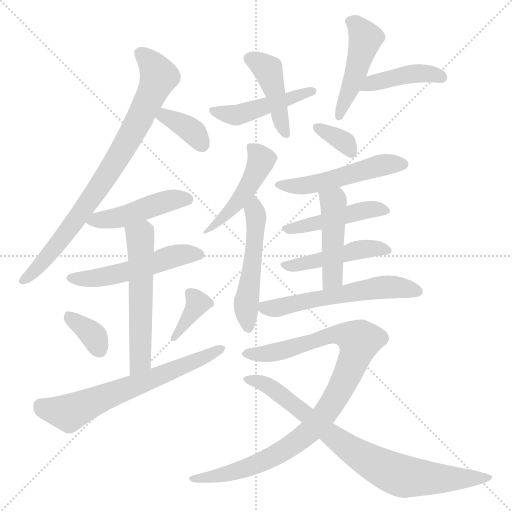
t = 0.00 s
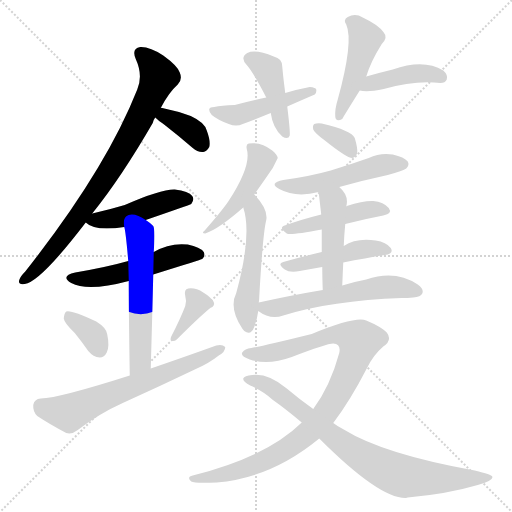
t = 2.95 s
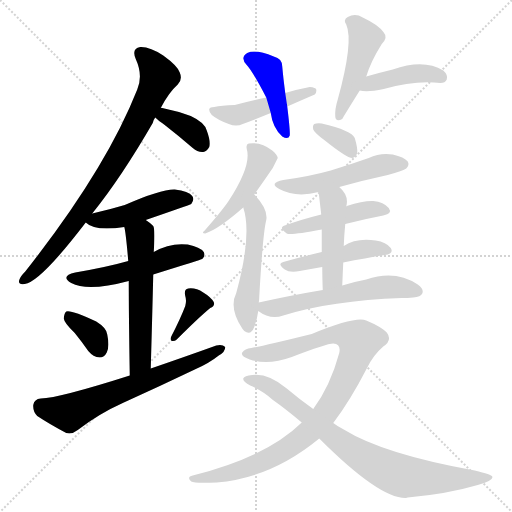
t = 5.90 s
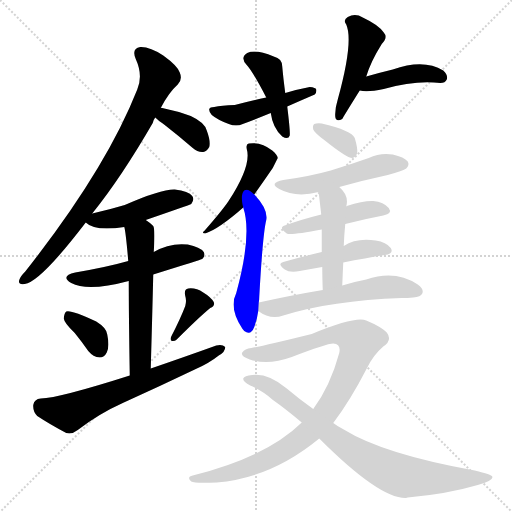
t = 8.85 s
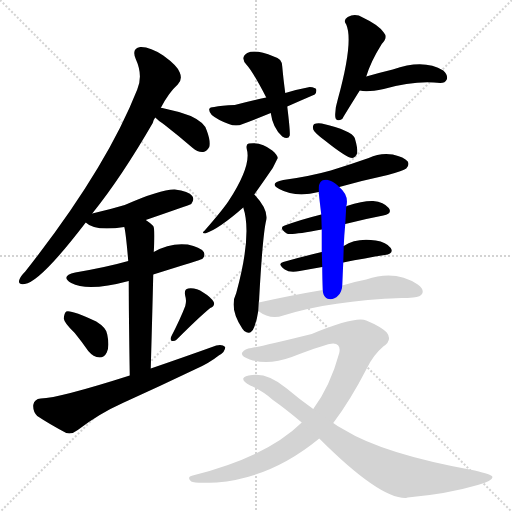
t = 11.80 s
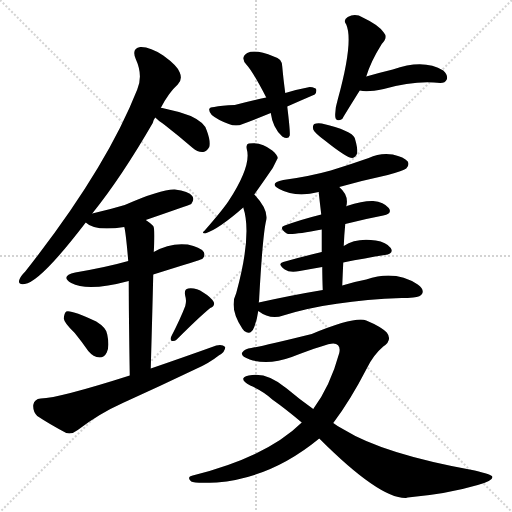
t = 14.75 s

The animated SVG that drew these frames (rendered in a browser with its animation timeline set to each time). Animation: 22 CSS @keyframes rules; one cycle of 14.75 s.

<svg version="1.1" viewBox="0 0 1024 1024" xmlns="http://www.w3.org/2000/svg">
  <g stroke="lightgray" stroke-dasharray="1,1" stroke-width="1" transform="scale(4, 4)">
    <line x1="0" y1="0" x2="256" y2="256"></line>
    <line x1="256" y1="0" x2="0" y2="256"></line>
    <line x1="128" y1="0" x2="128" y2="256"></line>
    <line x1="0" y1="128" x2="256" y2="128"></line>
  </g>
<g transform="scale(1, -1) translate(0, -900)">
   <style type="text/css">
    @keyframes keyframes0 {
      from {
       stroke: blue;
       stroke-dashoffset: 806;
       stroke-width: 128;
       }
       72% {
       animation-timing-function: step-end;
       stroke: blue;
       stroke-dashoffset: 0;
       stroke-width: 128;
       }
       to {
       stroke: black;
       stroke-width: 1024;
       }
       }
       #make-me-a-hanzi-animation-0 {
         animation: keyframes0 0.905924s both;
         animation-delay: 0.000000s;
         animation-timing-function: linear;
       }
    @keyframes keyframes1 {
      from {
       stroke: blue;
       stroke-dashoffset: 361;
       stroke-width: 128;
       }
       54% {
       animation-timing-function: step-end;
       stroke: blue;
       stroke-dashoffset: 0;
       stroke-width: 128;
       }
       to {
       stroke: black;
       stroke-width: 1024;
       }
       }
       #make-me-a-hanzi-animation-1 {
         animation: keyframes1 0.543783s both;
         animation-delay: 0.905924s;
         animation-timing-function: linear;
       }
    @keyframes keyframes2 {
      from {
       stroke: blue;
       stroke-dashoffset: 461;
       stroke-width: 128;
       }
       60% {
       animation-timing-function: step-end;
       stroke: blue;
       stroke-dashoffset: 0;
       stroke-width: 128;
       }
       to {
       stroke: black;
       stroke-width: 1024;
       }
       }
       #make-me-a-hanzi-animation-2 {
         animation: keyframes2 0.625163s both;
         animation-delay: 1.449707s;
         animation-timing-function: linear;
       }
    @keyframes keyframes3 {
      from {
       stroke: blue;
       stroke-dashoffset: 519;
       stroke-width: 128;
       }
       63% {
       animation-timing-function: step-end;
       stroke: blue;
       stroke-dashoffset: 0;
       stroke-width: 128;
       }
       to {
       stroke: black;
       stroke-width: 1024;
       }
       }
       #make-me-a-hanzi-animation-3 {
         animation: keyframes3 0.672363s both;
         animation-delay: 2.074870s;
         animation-timing-function: linear;
       }
    @keyframes keyframes4 {
      from {
       stroke: blue;
       stroke-dashoffset: 559;
       stroke-width: 128;
       }
       65% {
       animation-timing-function: step-end;
       stroke: blue;
       stroke-dashoffset: 0;
       stroke-width: 128;
       }
       to {
       stroke: black;
       stroke-width: 1024;
       }
       }
       #make-me-a-hanzi-animation-4 {
         animation: keyframes4 0.704915s both;
         animation-delay: 2.747233s;
         animation-timing-function: linear;
       }
    @keyframes keyframes5 {
      from {
       stroke: blue;
       stroke-dashoffset: 351;
       stroke-width: 128;
       }
       53% {
       animation-timing-function: step-end;
       stroke: blue;
       stroke-dashoffset: 0;
       stroke-width: 128;
       }
       to {
       stroke: black;
       stroke-width: 1024;
       }
       }
       #make-me-a-hanzi-animation-5 {
         animation: keyframes5 0.535645s both;
         animation-delay: 3.452148s;
         animation-timing-function: linear;
       }
    @keyframes keyframes6 {
      from {
       stroke: blue;
       stroke-dashoffset: 367;
       stroke-width: 128;
       }
       54% {
       animation-timing-function: step-end;
       stroke: blue;
       stroke-dashoffset: 0;
       stroke-width: 128;
       }
       to {
       stroke: black;
       stroke-width: 1024;
       }
       }
       #make-me-a-hanzi-animation-6 {
         animation: keyframes6 0.548665s both;
         animation-delay: 3.987793s;
         animation-timing-function: linear;
       }
    @keyframes keyframes7 {
      from {
       stroke: blue;
       stroke-dashoffset: 647;
       stroke-width: 128;
       }
       68% {
       animation-timing-function: step-end;
       stroke: blue;
       stroke-dashoffset: 0;
       stroke-width: 128;
       }
       to {
       stroke: black;
       stroke-width: 1024;
       }
       }
       #make-me-a-hanzi-animation-7 {
         animation: keyframes7 0.776530s both;
         animation-delay: 4.536458s;
         animation-timing-function: linear;
       }
    @keyframes keyframes8 {
      from {
       stroke: blue;
       stroke-dashoffset: 429;
       stroke-width: 128;
       }
       58% {
       animation-timing-function: step-end;
       stroke: blue;
       stroke-dashoffset: 0;
       stroke-width: 128;
       }
       to {
       stroke: black;
       stroke-width: 1024;
       }
       }
       #make-me-a-hanzi-animation-8 {
         animation: keyframes8 0.599121s both;
         animation-delay: 5.312988s;
         animation-timing-function: linear;
       }
    @keyframes keyframes9 {
      from {
       stroke: blue;
       stroke-dashoffset: 462;
       stroke-width: 128;
       }
       60% {
       animation-timing-function: step-end;
       stroke: blue;
       stroke-dashoffset: 0;
       stroke-width: 128;
       }
       to {
       stroke: black;
       stroke-width: 1024;
       }
       }
       #make-me-a-hanzi-animation-9 {
         animation: keyframes9 0.625977s both;
         animation-delay: 5.912109s;
         animation-timing-function: linear;
       }
    @keyframes keyframes10 {
      from {
       stroke: blue;
       stroke-dashoffset: 463;
       stroke-width: 128;
       }
       60% {
       animation-timing-function: step-end;
       stroke: blue;
       stroke-dashoffset: 0;
       stroke-width: 128;
       }
       to {
       stroke: black;
       stroke-width: 1024;
       }
       }
       #make-me-a-hanzi-animation-10 {
         animation: keyframes10 0.626790s both;
         animation-delay: 6.538086s;
         animation-timing-function: linear;
       }
    @keyframes keyframes11 {
      from {
       stroke: blue;
       stroke-dashoffset: 420;
       stroke-width: 128;
       }
       58% {
       animation-timing-function: step-end;
       stroke: blue;
       stroke-dashoffset: 0;
       stroke-width: 128;
       }
       to {
       stroke: black;
       stroke-width: 1024;
       }
       }
       #make-me-a-hanzi-animation-11 {
         animation: keyframes11 0.591797s both;
         animation-delay: 7.164876s;
         animation-timing-function: linear;
       }
    @keyframes keyframes12 {
      from {
       stroke: blue;
       stroke-dashoffset: 457;
       stroke-width: 128;
       }
       60% {
       animation-timing-function: step-end;
       stroke: blue;
       stroke-dashoffset: 0;
       stroke-width: 128;
       }
       to {
       stroke: black;
       stroke-width: 1024;
       }
       }
       #make-me-a-hanzi-animation-12 {
         animation: keyframes12 0.621908s both;
         animation-delay: 7.756673s;
         animation-timing-function: linear;
       }
    @keyframes keyframes13 {
      from {
       stroke: blue;
       stroke-dashoffset: 519;
       stroke-width: 128;
       }
       63% {
       animation-timing-function: step-end;
       stroke: blue;
       stroke-dashoffset: 0;
       stroke-width: 128;
       }
       to {
       stroke: black;
       stroke-width: 1024;
       }
       }
       #make-me-a-hanzi-animation-13 {
         animation: keyframes13 0.672363s both;
         animation-delay: 8.378581s;
         animation-timing-function: linear;
       }
    @keyframes keyframes14 {
      from {
       stroke: blue;
       stroke-dashoffset: 343;
       stroke-width: 128;
       }
       53% {
       animation-timing-function: step-end;
       stroke: blue;
       stroke-dashoffset: 0;
       stroke-width: 128;
       }
       to {
       stroke: black;
       stroke-width: 1024;
       }
       }
       #make-me-a-hanzi-animation-14 {
         animation: keyframes14 0.529134s both;
         animation-delay: 9.050944s;
         animation-timing-function: linear;
       }
    @keyframes keyframes15 {
      from {
       stroke: blue;
       stroke-dashoffset: 508;
       stroke-width: 128;
       }
       62% {
       animation-timing-function: step-end;
       stroke: blue;
       stroke-dashoffset: 0;
       stroke-width: 128;
       }
       to {
       stroke: black;
       stroke-width: 1024;
       }
       }
       #make-me-a-hanzi-animation-15 {
         animation: keyframes15 0.663411s both;
         animation-delay: 9.580078s;
         animation-timing-function: linear;
       }
    @keyframes keyframes16 {
      from {
       stroke: blue;
       stroke-dashoffset: 458;
       stroke-width: 128;
       }
       60% {
       animation-timing-function: step-end;
       stroke: blue;
       stroke-dashoffset: 0;
       stroke-width: 128;
       }
       to {
       stroke: black;
       stroke-width: 1024;
       }
       }
       #make-me-a-hanzi-animation-16 {
         animation: keyframes16 0.622721s both;
         animation-delay: 10.243490s;
         animation-timing-function: linear;
       }
    @keyframes keyframes17 {
      from {
       stroke: blue;
       stroke-dashoffset: 458;
       stroke-width: 128;
       }
       60% {
       animation-timing-function: step-end;
       stroke: blue;
       stroke-dashoffset: 0;
       stroke-width: 128;
       }
       to {
       stroke: black;
       stroke-width: 1024;
       }
       }
       #make-me-a-hanzi-animation-17 {
         animation: keyframes17 0.622721s both;
         animation-delay: 10.866211s;
         animation-timing-function: linear;
       }
    @keyframes keyframes18 {
      from {
       stroke: blue;
       stroke-dashoffset: 455;
       stroke-width: 128;
       }
       60% {
       animation-timing-function: step-end;
       stroke: blue;
       stroke-dashoffset: 0;
       stroke-width: 128;
       }
       to {
       stroke: black;
       stroke-width: 1024;
       }
       }
       #make-me-a-hanzi-animation-18 {
         animation: keyframes18 0.620280s both;
         animation-delay: 11.488932s;
         animation-timing-function: linear;
       }
    @keyframes keyframes19 {
      from {
       stroke: blue;
       stroke-dashoffset: 573;
       stroke-width: 128;
       }
       65% {
       animation-timing-function: step-end;
       stroke: blue;
       stroke-dashoffset: 0;
       stroke-width: 128;
       }
       to {
       stroke: black;
       stroke-width: 1024;
       }
       }
       #make-me-a-hanzi-animation-19 {
         animation: keyframes19 0.716309s both;
         animation-delay: 12.109212s;
         animation-timing-function: linear;
       }
    @keyframes keyframes20 {
      from {
       stroke: blue;
       stroke-dashoffset: 953;
       stroke-width: 128;
       }
       76% {
       animation-timing-function: step-end;
       stroke: blue;
       stroke-dashoffset: 0;
       stroke-width: 128;
       }
       to {
       stroke: black;
       stroke-width: 1024;
       }
       }
       #make-me-a-hanzi-animation-20 {
         animation: keyframes20 1.025553s both;
         animation-delay: 12.825521s;
         animation-timing-function: linear;
       }
    @keyframes keyframes21 {
      from {
       stroke: blue;
       stroke-dashoffset: 802;
       stroke-width: 128;
       }
       72% {
       animation-timing-function: step-end;
       stroke: blue;
       stroke-dashoffset: 0;
       stroke-width: 128;
       }
       to {
       stroke: black;
       stroke-width: 1024;
       }
       }
       #make-me-a-hanzi-animation-21 {
         animation: keyframes21 0.902669s both;
         animation-delay: 13.851074s;
         animation-timing-function: linear;
       }
</style>
<path d="M 184.5 473.0 Q 242.5 545.0 305.5 654.0 Q 306.5 660.0 310.5 665.0 L 321.5 684.0 Q 337.5 715.0 355.5 731.0 Q 365.5 741.0 359.5 755.0 Q 355.5 768.0 326.5 789.0 Q 299.5 807.0 280.5 806.0 Q 262.5 803.0 271.5 782.0 Q 286.5 749.0 274.5 721.0 Q 211.5 561.0 50.5 357.0 Q 40.5 347.0 38.5 340.0 Q 35.5 330.0 49.5 332.0 Q 80.5 336.0 171.5 455.0 L 184.5 473.0 Z" fill="lightgray"></path> 
<path d="M 310.5 665.0 Q 316.5 659.0 329.5 650.0 Q 356.5 629.0 385.5 604.0 Q 395.5 595.0 406.5 596.0 Q 413.5 597.0 418.5 606.0 Q 421.5 618.0 413.5 639.0 Q 409.5 655.0 381.5 668.0 Q 354.5 678.0 324.5 684.0 Q 323.5 685.0 321.5 684.0 C 291.5 686.0 288.5 685.0 310.5 665.0 Z" fill="lightgray"></path> 
<path d="M 291.5 460.0 Q 378.5 490.0 382.5 492.0 Q 389.5 501.0 384.5 508.0 Q 377.5 518.0 349.5 521.0 Q 322.5 522.0 249.5 490.0 Q 219.5 481.0 184.5 473.0 C 156.5 467.0 156.5 467.0 171.5 455.0 Q 189.5 437.0 248.5 446.0 L 291.5 460.0 Z" fill="lightgray"></path> 
<path d="M 306.5 351.0 Q 402.5 381.0 404.5 382.0 Q 411.5 389.0 407.5 396.0 Q 400.5 406.0 375.5 411.0 Q 339.5 415.0 307.5 396.0 L 256.5 378.0 Q 214.5 366.0 150.5 355.0 Q 119.5 348.0 142.5 334.0 Q 175.5 316.0 257.5 338.0 L 306.5 351.0 Z" fill="lightgray"></path> 
<path d="M 301.5 163.0 Q 304.5 268.0 306.5 351.0 L 307.5 396.0 Q 310.5 442.0 306.5 448.0 Q 299.5 455.0 291.5 460.0 C 267.5 478.0 242.5 475.0 248.5 446.0 Q 251.5 437.0 256.5 378.0 L 257.5 338.0 Q 257.5 275.0 259.5 149.0 C 259.5 119.0 300.5 133.0 301.5 163.0 Z" fill="lightgray"></path> 
<path d="M 149.5 234.0 Q 162.5 218.0 176.5 198.0 Q 186.5 186.0 199.5 185.0 Q 208.5 185.0 213.5 195.0 Q 219.5 207.0 214.5 231.0 Q 213.5 244.0 192.5 257.0 Q 141.5 281.0 132.5 277.0 Q 128.5 274.0 127.5 263.0 Q 128.5 254.0 149.5 234.0 Z" fill="lightgray"></path> 
<path d="M 370.5 288.0 Q 361.5 264.0 342.5 227.0 Q 339.5 221.0 343.5 218.0 Q 349.5 217.0 353.5 221.0 Q 398.5 266.0 420.5 284.0 Q 430.5 288.0 427.5 296.0 Q 421.5 306.0 406.5 315.0 Q 391.5 325.0 376.5 323.0 Q 367.5 322.0 370.5 308.0 Q 373.5 299.0 370.5 288.0 Z" fill="lightgray"></path> 
<path d="M 259.5 149.0 Q 118.5 104.0 81.5 103.0 Q 68.5 102.0 66.5 90.0 Q 65.5 77.0 74.5 68.0 Q 98.5 52.0 132.5 34.0 Q 144.5 31.0 155.5 40.0 Q 198.5 73.0 245.5 94.0 Q 318.5 127.0 389.5 161.0 Q 417.5 173.0 437.5 189.0 Q 450.5 196.0 450.5 206.0 Q 444.5 212.0 432.5 209.0 Q 371.5 187.0 301.5 163.0 L 259.5 149.0 Z" fill="lightgray"></path> 
<path d="M 570.5 714.0 Q 566.5 744.0 564.5 767.0 Q 564.5 783.0 547.5 787.0 Q 511.5 802.0 494.5 794.0 Q 479.5 785.0 493.5 770.0 Q 505.5 757.0 532.5 705.0 L 541.5 674.0 Q 545.5 644.0 564.5 627.0 Q 576.5 620.0 579.5 629.0 Q 580.5 638.0 574.5 687.0 L 570.5 714.0 Z" fill="lightgray"></path> 
<path d="M 574.5 687.0 Q 601.5 699.0 629.5 711.0 Q 633.5 715.0 632.5 721.0 Q 631.5 725.0 619.5 726.0 Q 597.5 722.0 570.5 714.0 L 532.5 705.0 Q 502.5 699.0 469.5 690.0 Q 442.5 689.0 428.5 686.0 Q 419.5 686.0 418.5 682.0 Q 417.5 676.0 423.5 670.0 Q 435.5 660.0 457.5 652.0 Q 472.5 646.0 485.5 652.0 Q 512.5 662.0 541.5 674.0 L 574.5 687.0 Z" fill="lightgray"></path> 
<path d="M 732.5 747.0 Q 741.5 777.0 763.5 812.0 Q 776.5 825.0 767.5 835.0 Q 757.5 850.0 725.5 865.0 Q 710.5 874.0 695.5 866.0 Q 685.5 860.0 692.5 851.0 Q 707.5 817.0 675.5 701.0 Q 669.5 682.0 670.5 667.0 Q 671.5 655.0 684.5 662.0 Q 684.5 663.0 719.5 719.0 L 732.5 747.0 Z" fill="lightgray"></path> 
<path d="M 719.5 719.0 Q 734.5 715.0 767.5 722.0 Q 830.5 740.0 880.5 734.0 Q 890.5 734.0 893.5 741.0 Q 896.5 750.0 886.5 759.0 Q 847.5 783.0 785.5 761.0 Q 760.5 755.0 732.5 747.0 C 703.5 739.0 689.5 724.0 719.5 719.0 Z" fill="lightgray"></path> 
<path d="M 508.5 511.0 Q 523.5 532.0 545.5 564.0 Q 554.5 582.0 555.5 584.0 Q 554.5 591.0 544.5 599.0 Q 522.5 617.0 497.5 613.0 Q 491.5 612.0 493.5 602.0 Q 503.5 569.0 456.5 497.0 Q 443.5 478.0 408.5 438.0 Q 402.5 434.0 410.5 433.0 Q 437.5 442.0 486.5 485.0 L 508.5 511.0 Z" fill="lightgray"></path> 
<path d="M 517.5 295.0 Q 518.5 301.0 518.5 306.0 Q 525.5 432.0 532.5 460.0 Q 536.5 481.0 510.5 509.0 L 508.5 511.0 C 488.5 533.0 478.5 514.0 486.5 485.0 Q 504.5 431.0 472.5 314.0 Q 457.5 284.0 484.5 243.0 Q 485.5 242.0 488.5 238.0 Q 501.5 228.0 508.5 246.0 Q 514.5 262.0 516.5 278.0 L 517.5 295.0 Z" fill="lightgray"></path> 
<path d="M 648.5 620.0 Q 693.5 584.0 704.5 584.0 Q 711.5 585.0 714.5 594.0 Q 715.5 604.0 709.5 624.0 Q 703.5 639.0 643.5 653.0 Q 633.5 654.0 628.5 652.0 Q 624.5 649.0 626.5 641.0 Q 629.5 634.0 648.5 620.0 Z" fill="lightgray"></path> 
<path d="M 678.5 526.0 Q 724.5 539.0 775.5 550.0 Q 806.5 559.0 812.5 563.0 Q 819.5 570.0 815.5 577.0 Q 808.5 586.0 785.5 591.0 Q 760.5 595.0 737.5 584.0 Q 700.5 571.0 661.5 559.0 Q 618.5 547.0 566.5 540.0 Q 536.5 534.0 558.5 522.0 Q 591.5 504.0 637.5 516.0 L 678.5 526.0 Z" fill="lightgray"></path> 
<path d="M 690.5 452.0 Q 729.5 462.0 766.5 469.0 Q 785.5 473.0 777.5 484.0 Q 767.5 496.0 746.5 498.0 Q 727.5 499.0 693.5 488.0 Q 692.5 488.0 692.5 487.0 L 642.5 471.0 Q 602.5 461.0 569.5 449.0 Q 556.5 445.0 573.5 433.0 Q 580.5 429.0 643.5 441.0 L 690.5 452.0 Z" fill="lightgray"></path> 
<path d="M 686.5 375.0 Q 731.5 384.0 769.5 390.0 Q 788.5 393.0 781.5 404.0 Q 772.5 416.0 751.5 419.0 Q 712.5 425.0 687.5 408.0 L 643.5 396.0 Q 601.5 386.0 566.5 376.0 Q 553.5 373.0 569.5 361.0 Q 579.5 354.0 599.5 358.0 Q 621.5 362.0 644.5 366.0 L 686.5 375.0 Z" fill="lightgray"></path> 
<path d="M 684.5 329.0 Q 685.5 354.0 686.5 375.0 L 687.5 408.0 Q 688.5 432.0 690.5 452.0 L 692.5 487.0 Q 698.5 509.0 678.5 526.0 C 656.5 547.0 634.5 546.0 637.5 516.0 Q 637.5 513.0 642.5 471.0 L 643.5 441.0 Q 643.5 422.0 643.5 396.0 L 644.5 366.0 Q 644.5 347.0 645.5 320.0 C 646.5 290.0 683.5 299.0 684.5 329.0 Z" fill="lightgray"></path> 
<path d="M 645.5 320.0 Q 585.5 310.0 517.5 295.0 C 496.5 291.0 496.5 291.0 516.5 278.0 Q 540.5 260.0 566.5 269.0 Q 662.5 299.0 803.5 304.0 Q 815.5 304.0 826.5 305.0 Q 841.5 306.0 844.5 313.0 Q 848.5 322.0 835.5 331.0 Q 790.5 361.0 732.5 341.0 Q 710.5 337.0 684.5 329.0 L 645.5 320.0 Z" fill="lightgray"></path> 
<path d="M 666.5 54.0 Q 700.5 99.0 733.5 163.0 Q 746.5 190.0 766.5 207.0 Q 785.5 220.0 773.5 235.0 Q 761.5 247.0 732.5 259.0 Q 711.5 268.0 623.5 232.0 Q 526.5 208.0 502.5 204.0 Q 489.5 203.0 484.5 195.0 Q 480.5 188.0 499.5 181.0 Q 536.5 169.0 583.5 186.0 Q 653.5 213.0 666.5 213.0 Q 682.5 212.0 678.5 194.0 Q 660.5 128.0 626.5 82.0 L 603.5 55.0 Q 533.5 -14.0 385.5 -51.0 Q 372.5 -54.0 382.5 -63.0 Q 388.5 -67.0 433.5 -65.0 Q 542.5 -56.0 638.5 23.0 L 666.5 54.0 Z" fill="lightgray"></path> 
<path d="M 638.5 23.0 Q 759.5 -98.0 812.5 -96.0 Q 812.5 -95.0 815.5 -95.0 Q 894.5 -88.0 955.5 -70.0 Q 988.5 -61.0 984.5 -53.0 Q 983.5 -49.0 949.5 -41.0 Q 766.5 -8.0 687.5 41.0 Q 675.5 47.0 666.5 54.0 L 626.5 82.0 Q 599.5 101.0 573.5 123.0 Q 536.5 154.0 504.5 150.0 Q 488.5 149.0 486.5 143.0 Q 485.5 137.0 500.5 129.0 Q 527.5 117.0 544.5 101.0 Q 571.5 82.0 603.5 55.0 L 638.5 23.0 Z" fill="lightgray"></path> 
      <clipPath id="make-me-a-hanzi-clip-0">
      <path d="M 184.5 473.0 Q 242.5 545.0 305.5 654.0 Q 306.5 660.0 310.5 665.0 L 321.5 684.0 Q 337.5 715.0 355.5 731.0 Q 365.5 741.0 359.5 755.0 Q 355.5 768.0 326.5 789.0 Q 299.5 807.0 280.5 806.0 Q 262.5 803.0 271.5 782.0 Q 286.5 749.0 274.5 721.0 Q 211.5 561.0 50.5 357.0 Q 40.5 347.0 38.5 340.0 Q 35.5 330.0 49.5 332.0 Q 80.5 336.0 171.5 455.0 L 184.5 473.0 Z" fill="lightgray"></path>
      </clipPath>
      <path clip-path="url(#make-me-a-hanzi-clip-0)" d="M 281.5 792.0 L 305.5 769.0 L 317.5 747.0 L 278.5 660.0 L 220.5 560.0 L 134.5 435.0 L 85.5 375.0 L 47.5 340.0 " fill="none" id="make-me-a-hanzi-animation-0" stroke-dasharray="678 1356" stroke-linecap="round"></path>

      <clipPath id="make-me-a-hanzi-clip-1">
      <path d="M 310.5 665.0 Q 316.5 659.0 329.5 650.0 Q 356.5 629.0 385.5 604.0 Q 395.5 595.0 406.5 596.0 Q 413.5 597.0 418.5 606.0 Q 421.5 618.0 413.5 639.0 Q 409.5 655.0 381.5 668.0 Q 354.5 678.0 324.5 684.0 Q 323.5 685.0 321.5 684.0 C 291.5 686.0 288.5 685.0 310.5 665.0 Z" fill="lightgray"></path>
      </clipPath>
      <path clip-path="url(#make-me-a-hanzi-clip-1)" d="M 318.5 667.0 L 342.5 663.0 L 378.5 643.0 L 403.5 612.0 " fill="none" id="make-me-a-hanzi-animation-1" stroke-dasharray="233 466" stroke-linecap="round"></path>

      <clipPath id="make-me-a-hanzi-clip-2">
      <path d="M 291.5 460.0 Q 378.5 490.0 382.5 492.0 Q 389.5 501.0 384.5 508.0 Q 377.5 518.0 349.5 521.0 Q 322.5 522.0 249.5 490.0 Q 219.5 481.0 184.5 473.0 C 156.5 467.0 156.5 467.0 171.5 455.0 Q 189.5 437.0 248.5 446.0 L 291.5 460.0 Z" fill="lightgray"></path>
      </clipPath>
      <path clip-path="url(#make-me-a-hanzi-clip-2)" d="M 179.5 456.0 L 235.5 464.0 L 346.5 501.0 L 377.5 499.0 " fill="none" id="make-me-a-hanzi-animation-2" stroke-dasharray="333 666" stroke-linecap="round"></path>

      <clipPath id="make-me-a-hanzi-clip-3">
      <path d="M 306.5 351.0 Q 402.5 381.0 404.5 382.0 Q 411.5 389.0 407.5 396.0 Q 400.5 406.0 375.5 411.0 Q 339.5 415.0 307.5 396.0 L 256.5 378.0 Q 214.5 366.0 150.5 355.0 Q 119.5 348.0 142.5 334.0 Q 175.5 316.0 257.5 338.0 L 306.5 351.0 Z" fill="lightgray"></path>
      </clipPath>
      <path clip-path="url(#make-me-a-hanzi-clip-3)" d="M 144.5 345.0 L 208.5 346.0 L 313.5 373.0 L 345.5 387.0 L 378.5 393.0 L 400.5 390.0 " fill="none" id="make-me-a-hanzi-animation-3" stroke-dasharray="391 782" stroke-linecap="round"></path>

      <clipPath id="make-me-a-hanzi-clip-4">
      <path d="M 301.5 163.0 Q 304.5 268.0 306.5 351.0 L 307.5 396.0 Q 310.5 442.0 306.5 448.0 Q 299.5 455.0 291.5 460.0 C 267.5 478.0 242.5 475.0 248.5 446.0 Q 251.5 437.0 256.5 378.0 L 257.5 338.0 Q 257.5 275.0 259.5 149.0 C 259.5 119.0 300.5 133.0 301.5 163.0 Z" fill="lightgray"></path>
      </clipPath>
      <path clip-path="url(#make-me-a-hanzi-clip-4)" d="M 256.5 445.0 L 280.5 425.0 L 281.5 408.0 L 281.5 189.0 L 275.5 170.0 L 263.5 159.0 " fill="none" id="make-me-a-hanzi-animation-4" stroke-dasharray="431 862" stroke-linecap="round"></path>

      <clipPath id="make-me-a-hanzi-clip-5">
      <path d="M 149.5 234.0 Q 162.5 218.0 176.5 198.0 Q 186.5 186.0 199.5 185.0 Q 208.5 185.0 213.5 195.0 Q 219.5 207.0 214.5 231.0 Q 213.5 244.0 192.5 257.0 Q 141.5 281.0 132.5 277.0 Q 128.5 274.0 127.5 263.0 Q 128.5 254.0 149.5 234.0 Z" fill="lightgray"></path>
      </clipPath>
      <path clip-path="url(#make-me-a-hanzi-clip-5)" d="M 136.5 268.0 L 188.5 227.0 L 199.5 200.0 " fill="none" id="make-me-a-hanzi-animation-5" stroke-dasharray="223 446" stroke-linecap="round"></path>

      <clipPath id="make-me-a-hanzi-clip-6">
      <path d="M 370.5 288.0 Q 361.5 264.0 342.5 227.0 Q 339.5 221.0 343.5 218.0 Q 349.5 217.0 353.5 221.0 Q 398.5 266.0 420.5 284.0 Q 430.5 288.0 427.5 296.0 Q 421.5 306.0 406.5 315.0 Q 391.5 325.0 376.5 323.0 Q 367.5 322.0 370.5 308.0 Q 373.5 299.0 370.5 288.0 Z" fill="lightgray"></path>
      </clipPath>
      <path clip-path="url(#make-me-a-hanzi-clip-6)" d="M 378.5 313.0 L 395.5 294.0 L 347.5 223.0 " fill="none" id="make-me-a-hanzi-animation-6" stroke-dasharray="239 478" stroke-linecap="round"></path>

      <clipPath id="make-me-a-hanzi-clip-7">
      <path d="M 259.5 149.0 Q 118.5 104.0 81.5 103.0 Q 68.5 102.0 66.5 90.0 Q 65.5 77.0 74.5 68.0 Q 98.5 52.0 132.5 34.0 Q 144.5 31.0 155.5 40.0 Q 198.5 73.0 245.5 94.0 Q 318.5 127.0 389.5 161.0 Q 417.5 173.0 437.5 189.0 Q 450.5 196.0 450.5 206.0 Q 444.5 212.0 432.5 209.0 Q 371.5 187.0 301.5 163.0 L 259.5 149.0 Z" fill="lightgray"></path>
      </clipPath>
      <path clip-path="url(#make-me-a-hanzi-clip-7)" d="M 81.5 88.0 L 138.5 74.0 L 444.5 203.0 " fill="none" id="make-me-a-hanzi-animation-7" stroke-dasharray="519 1038" stroke-linecap="round"></path>

      <clipPath id="make-me-a-hanzi-clip-8">
      <path d="M 570.5 714.0 Q 566.5 744.0 564.5 767.0 Q 564.5 783.0 547.5 787.0 Q 511.5 802.0 494.5 794.0 Q 479.5 785.0 493.5 770.0 Q 505.5 757.0 532.5 705.0 L 541.5 674.0 Q 545.5 644.0 564.5 627.0 Q 576.5 620.0 579.5 629.0 Q 580.5 638.0 574.5 687.0 L 570.5 714.0 Z" fill="lightgray"></path>
      </clipPath>
      <path clip-path="url(#make-me-a-hanzi-clip-8)" d="M 500.5 782.0 L 536.5 758.0 L 571.5 633.0 " fill="none" id="make-me-a-hanzi-animation-8" stroke-dasharray="301 602" stroke-linecap="round"></path>

      <clipPath id="make-me-a-hanzi-clip-9">
      <path d="M 574.5 687.0 Q 601.5 699.0 629.5 711.0 Q 633.5 715.0 632.5 721.0 Q 631.5 725.0 619.5 726.0 Q 597.5 722.0 570.5 714.0 L 532.5 705.0 Q 502.5 699.0 469.5 690.0 Q 442.5 689.0 428.5 686.0 Q 419.5 686.0 418.5 682.0 Q 417.5 676.0 423.5 670.0 Q 435.5 660.0 457.5 652.0 Q 472.5 646.0 485.5 652.0 Q 512.5 662.0 541.5 674.0 L 574.5 687.0 Z" fill="lightgray"></path>
      </clipPath>
      <path clip-path="url(#make-me-a-hanzi-clip-9)" d="M 425.5 678.0 L 474.5 670.0 L 623.5 718.0 " fill="none" id="make-me-a-hanzi-animation-9" stroke-dasharray="334 668" stroke-linecap="round"></path>

      <clipPath id="make-me-a-hanzi-clip-10">
      <path d="M 732.5 747.0 Q 741.5 777.0 763.5 812.0 Q 776.5 825.0 767.5 835.0 Q 757.5 850.0 725.5 865.0 Q 710.5 874.0 695.5 866.0 Q 685.5 860.0 692.5 851.0 Q 707.5 817.0 675.5 701.0 Q 669.5 682.0 670.5 667.0 Q 671.5 655.0 684.5 662.0 Q 684.5 663.0 719.5 719.0 L 732.5 747.0 Z" fill="lightgray"></path>
      </clipPath>
      <path clip-path="url(#make-me-a-hanzi-clip-10)" d="M 705.5 856.0 L 731.5 822.0 L 678.5 667.0 " fill="none" id="make-me-a-hanzi-animation-10" stroke-dasharray="335 670" stroke-linecap="round"></path>

      <clipPath id="make-me-a-hanzi-clip-11">
      <path d="M 719.5 719.0 Q 734.5 715.0 767.5 722.0 Q 830.5 740.0 880.5 734.0 Q 890.5 734.0 893.5 741.0 Q 896.5 750.0 886.5 759.0 Q 847.5 783.0 785.5 761.0 Q 760.5 755.0 732.5 747.0 C 703.5 739.0 689.5 724.0 719.5 719.0 Z" fill="lightgray"></path>
      </clipPath>
      <path clip-path="url(#make-me-a-hanzi-clip-11)" d="M 724.5 725.0 L 742.5 734.0 L 828.5 753.0 L 852.5 754.0 L 882.5 745.0 " fill="none" id="make-me-a-hanzi-animation-11" stroke-dasharray="292 584" stroke-linecap="round"></path>

      <clipPath id="make-me-a-hanzi-clip-12">
      <path d="M 508.5 511.0 Q 523.5 532.0 545.5 564.0 Q 554.5 582.0 555.5 584.0 Q 554.5 591.0 544.5 599.0 Q 522.5 617.0 497.5 613.0 Q 491.5 612.0 493.5 602.0 Q 503.5 569.0 456.5 497.0 Q 443.5 478.0 408.5 438.0 Q 402.5 434.0 410.5 433.0 Q 437.5 442.0 486.5 485.0 L 508.5 511.0 Z" fill="lightgray"></path>
      </clipPath>
      <path clip-path="url(#make-me-a-hanzi-clip-12)" d="M 504.5 604.0 L 522.5 581.0 L 514.5 559.0 L 470.5 488.0 L 422.5 445.0 " fill="none" id="make-me-a-hanzi-animation-12" stroke-dasharray="329 658" stroke-linecap="round"></path>

      <clipPath id="make-me-a-hanzi-clip-13">
      <path d="M 517.5 295.0 Q 518.5 301.0 518.5 306.0 Q 525.5 432.0 532.5 460.0 Q 536.5 481.0 510.5 509.0 L 508.5 511.0 C 488.5 533.0 478.5 514.0 486.5 485.0 Q 504.5 431.0 472.5 314.0 Q 457.5 284.0 484.5 243.0 Q 485.5 242.0 488.5 238.0 Q 501.5 228.0 508.5 246.0 Q 514.5 262.0 516.5 278.0 L 517.5 295.0 Z" fill="lightgray"></path>
      </clipPath>
      <path clip-path="url(#make-me-a-hanzi-clip-13)" d="M 505.5 506.0 L 511.5 498.0 L 512.5 466.0 L 492.5 292.0 L 496.5 246.0 " fill="none" id="make-me-a-hanzi-animation-13" stroke-dasharray="391 782" stroke-linecap="round"></path>

      <clipPath id="make-me-a-hanzi-clip-14">
      <path d="M 648.5 620.0 Q 693.5 584.0 704.5 584.0 Q 711.5 585.0 714.5 594.0 Q 715.5 604.0 709.5 624.0 Q 703.5 639.0 643.5 653.0 Q 633.5 654.0 628.5 652.0 Q 624.5 649.0 626.5 641.0 Q 629.5 634.0 648.5 620.0 Z" fill="lightgray"></path>
      </clipPath>
      <path clip-path="url(#make-me-a-hanzi-clip-14)" d="M 636.5 645.0 L 690.5 614.0 L 704.5 594.0 " fill="none" id="make-me-a-hanzi-animation-14" stroke-dasharray="215 430" stroke-linecap="round"></path>

      <clipPath id="make-me-a-hanzi-clip-15">
      <path d="M 678.5 526.0 Q 724.5 539.0 775.5 550.0 Q 806.5 559.0 812.5 563.0 Q 819.5 570.0 815.5 577.0 Q 808.5 586.0 785.5 591.0 Q 760.5 595.0 737.5 584.0 Q 700.5 571.0 661.5 559.0 Q 618.5 547.0 566.5 540.0 Q 536.5 534.0 558.5 522.0 Q 591.5 504.0 637.5 516.0 L 678.5 526.0 Z" fill="lightgray"></path>
      </clipPath>
      <path clip-path="url(#make-me-a-hanzi-clip-15)" d="M 559.5 532.0 L 610.5 528.0 L 759.5 569.0 L 805.5 572.0 " fill="none" id="make-me-a-hanzi-animation-15" stroke-dasharray="380 760" stroke-linecap="round"></path>

      <clipPath id="make-me-a-hanzi-clip-16">
      <path d="M 690.5 452.0 Q 729.5 462.0 766.5 469.0 Q 785.5 473.0 777.5 484.0 Q 767.5 496.0 746.5 498.0 Q 727.5 499.0 693.5 488.0 Q 692.5 488.0 692.5 487.0 L 642.5 471.0 Q 602.5 461.0 569.5 449.0 Q 556.5 445.0 573.5 433.0 Q 580.5 429.0 643.5 441.0 L 690.5 452.0 Z" fill="lightgray"></path>
      </clipPath>
      <path clip-path="url(#make-me-a-hanzi-clip-16)" d="M 572.5 441.0 L 629.5 451.0 L 720.5 478.0 L 769.5 478.0 " fill="none" id="make-me-a-hanzi-animation-16" stroke-dasharray="330 660" stroke-linecap="round"></path>

      <clipPath id="make-me-a-hanzi-clip-17">
      <path d="M 686.5 375.0 Q 731.5 384.0 769.5 390.0 Q 788.5 393.0 781.5 404.0 Q 772.5 416.0 751.5 419.0 Q 712.5 425.0 687.5 408.0 L 643.5 396.0 Q 601.5 386.0 566.5 376.0 Q 553.5 373.0 569.5 361.0 Q 579.5 354.0 599.5 358.0 Q 621.5 362.0 644.5 366.0 L 686.5 375.0 Z" fill="lightgray"></path>
      </clipPath>
      <path clip-path="url(#make-me-a-hanzi-clip-17)" d="M 575.5 370.0 L 742.5 404.0 L 773.5 399.0 " fill="none" id="make-me-a-hanzi-animation-17" stroke-dasharray="330 660" stroke-linecap="round"></path>

      <clipPath id="make-me-a-hanzi-clip-18">
      <path d="M 684.5 329.0 Q 685.5 354.0 686.5 375.0 L 687.5 408.0 Q 688.5 432.0 690.5 452.0 L 692.5 487.0 Q 698.5 509.0 678.5 526.0 C 656.5 547.0 634.5 546.0 637.5 516.0 Q 637.5 513.0 642.5 471.0 L 643.5 441.0 Q 643.5 422.0 643.5 396.0 L 644.5 366.0 Q 644.5 347.0 645.5 320.0 C 646.5 290.0 683.5 299.0 684.5 329.0 Z" fill="lightgray"></path>
      </clipPath>
      <path clip-path="url(#make-me-a-hanzi-clip-18)" d="M 645.5 513.0 L 666.5 496.0 L 667.5 471.0 L 665.5 354.0 L 661.5 339.0 L 650.5 329.0 " fill="none" id="make-me-a-hanzi-animation-18" stroke-dasharray="327 654" stroke-linecap="round"></path>

      <clipPath id="make-me-a-hanzi-clip-19">
      <path d="M 645.5 320.0 Q 585.5 310.0 517.5 295.0 C 496.5 291.0 496.5 291.0 516.5 278.0 Q 540.5 260.0 566.5 269.0 Q 662.5 299.0 803.5 304.0 Q 815.5 304.0 826.5 305.0 Q 841.5 306.0 844.5 313.0 Q 848.5 322.0 835.5 331.0 Q 790.5 361.0 732.5 341.0 Q 710.5 337.0 684.5 329.0 L 645.5 320.0 Z" fill="lightgray"></path>
      </clipPath>
      <path clip-path="url(#make-me-a-hanzi-clip-19)" d="M 526.5 290.0 L 530.5 284.0 L 548.5 283.0 L 760.5 325.0 L 808.5 324.0 L 835.5 317.0 " fill="none" id="make-me-a-hanzi-animation-19" stroke-dasharray="445 890" stroke-linecap="round"></path>

      <clipPath id="make-me-a-hanzi-clip-20">
      <path d="M 666.5 54.0 Q 700.5 99.0 733.5 163.0 Q 746.5 190.0 766.5 207.0 Q 785.5 220.0 773.5 235.0 Q 761.5 247.0 732.5 259.0 Q 711.5 268.0 623.5 232.0 Q 526.5 208.0 502.5 204.0 Q 489.5 203.0 484.5 195.0 Q 480.5 188.0 499.5 181.0 Q 536.5 169.0 583.5 186.0 Q 653.5 213.0 666.5 213.0 Q 682.5 212.0 678.5 194.0 Q 660.5 128.0 626.5 82.0 L 603.5 55.0 Q 533.5 -14.0 385.5 -51.0 Q 372.5 -54.0 382.5 -63.0 Q 388.5 -67.0 433.5 -65.0 Q 542.5 -56.0 638.5 23.0 L 666.5 54.0 Z" fill="lightgray"></path>
      </clipPath>
      <path clip-path="url(#make-me-a-hanzi-clip-20)" d="M 492.5 193.0 L 544.5 194.0 L 661.5 230.0 L 694.5 229.0 L 718.5 218.0 L 682.5 124.0 L 644.5 65.0 L 604.5 25.0 L 565.5 -3.0 L 497.5 -35.0 L 423.5 -55.0 L 387.5 -58.0 " fill="none" id="make-me-a-hanzi-animation-20" stroke-dasharray="825 1650" stroke-linecap="round"></path>

      <clipPath id="make-me-a-hanzi-clip-21">
      <path d="M 638.5 23.0 Q 759.5 -98.0 812.5 -96.0 Q 812.5 -95.0 815.5 -95.0 Q 894.5 -88.0 955.5 -70.0 Q 988.5 -61.0 984.5 -53.0 Q 983.5 -49.0 949.5 -41.0 Q 766.5 -8.0 687.5 41.0 Q 675.5 47.0 666.5 54.0 L 626.5 82.0 Q 599.5 101.0 573.5 123.0 Q 536.5 154.0 504.5 150.0 Q 488.5 149.0 486.5 143.0 Q 485.5 137.0 500.5 129.0 Q 527.5 117.0 544.5 101.0 Q 571.5 82.0 603.5 55.0 L 638.5 23.0 Z" fill="lightgray"></path>
      </clipPath>
      <path clip-path="url(#make-me-a-hanzi-clip-21)" d="M 492.5 142.0 L 532.5 131.0 L 713.5 -8.0 L 797.5 -50.0 L 885.5 -58.0 L 979.5 -55.0 " fill="none" id="make-me-a-hanzi-animation-21" stroke-dasharray="674 1348" stroke-linecap="round"></path>

</g>
</svg>
